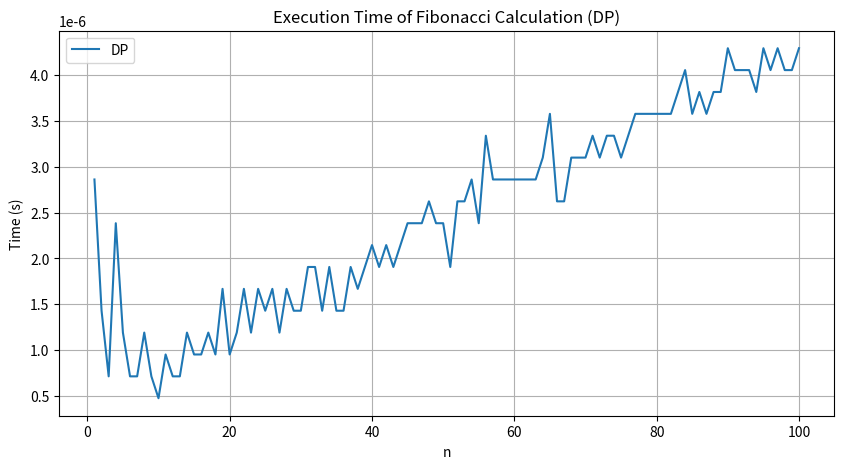

Write the Python code that produced this figure.
import time
import matplotlib.pyplot as plt

def fibonacci_bottom_up(n):
    fib = [0] * (n+1)
    fib[1] = 1
    for i in range(2, n+1):
        fib[i] = fib[i-1] + fib[i-2]
    return fib[n]

def measure_execution_time(method, n):
    start_time = time.time()
    method(n)
    end_time = time.time()
    return end_time - start_time

n_values = list(range(1, 101))
execution_times_bottom_up = []

for n in n_values:
    execution_time_bottom_up = measure_execution_time(fibonacci_bottom_up, n)
    execution_times_bottom_up.append(execution_time_bottom_up)

plt.figure(figsize=(10, 5))
plt.plot(n_values, execution_times_bottom_up, label='DP')
plt.title('Execution Time of Fibonacci Calculation (DP)')
plt.xlabel('n')
plt.ylabel('Time (s)')
plt.legend()
plt.grid(True)
plt.show()
